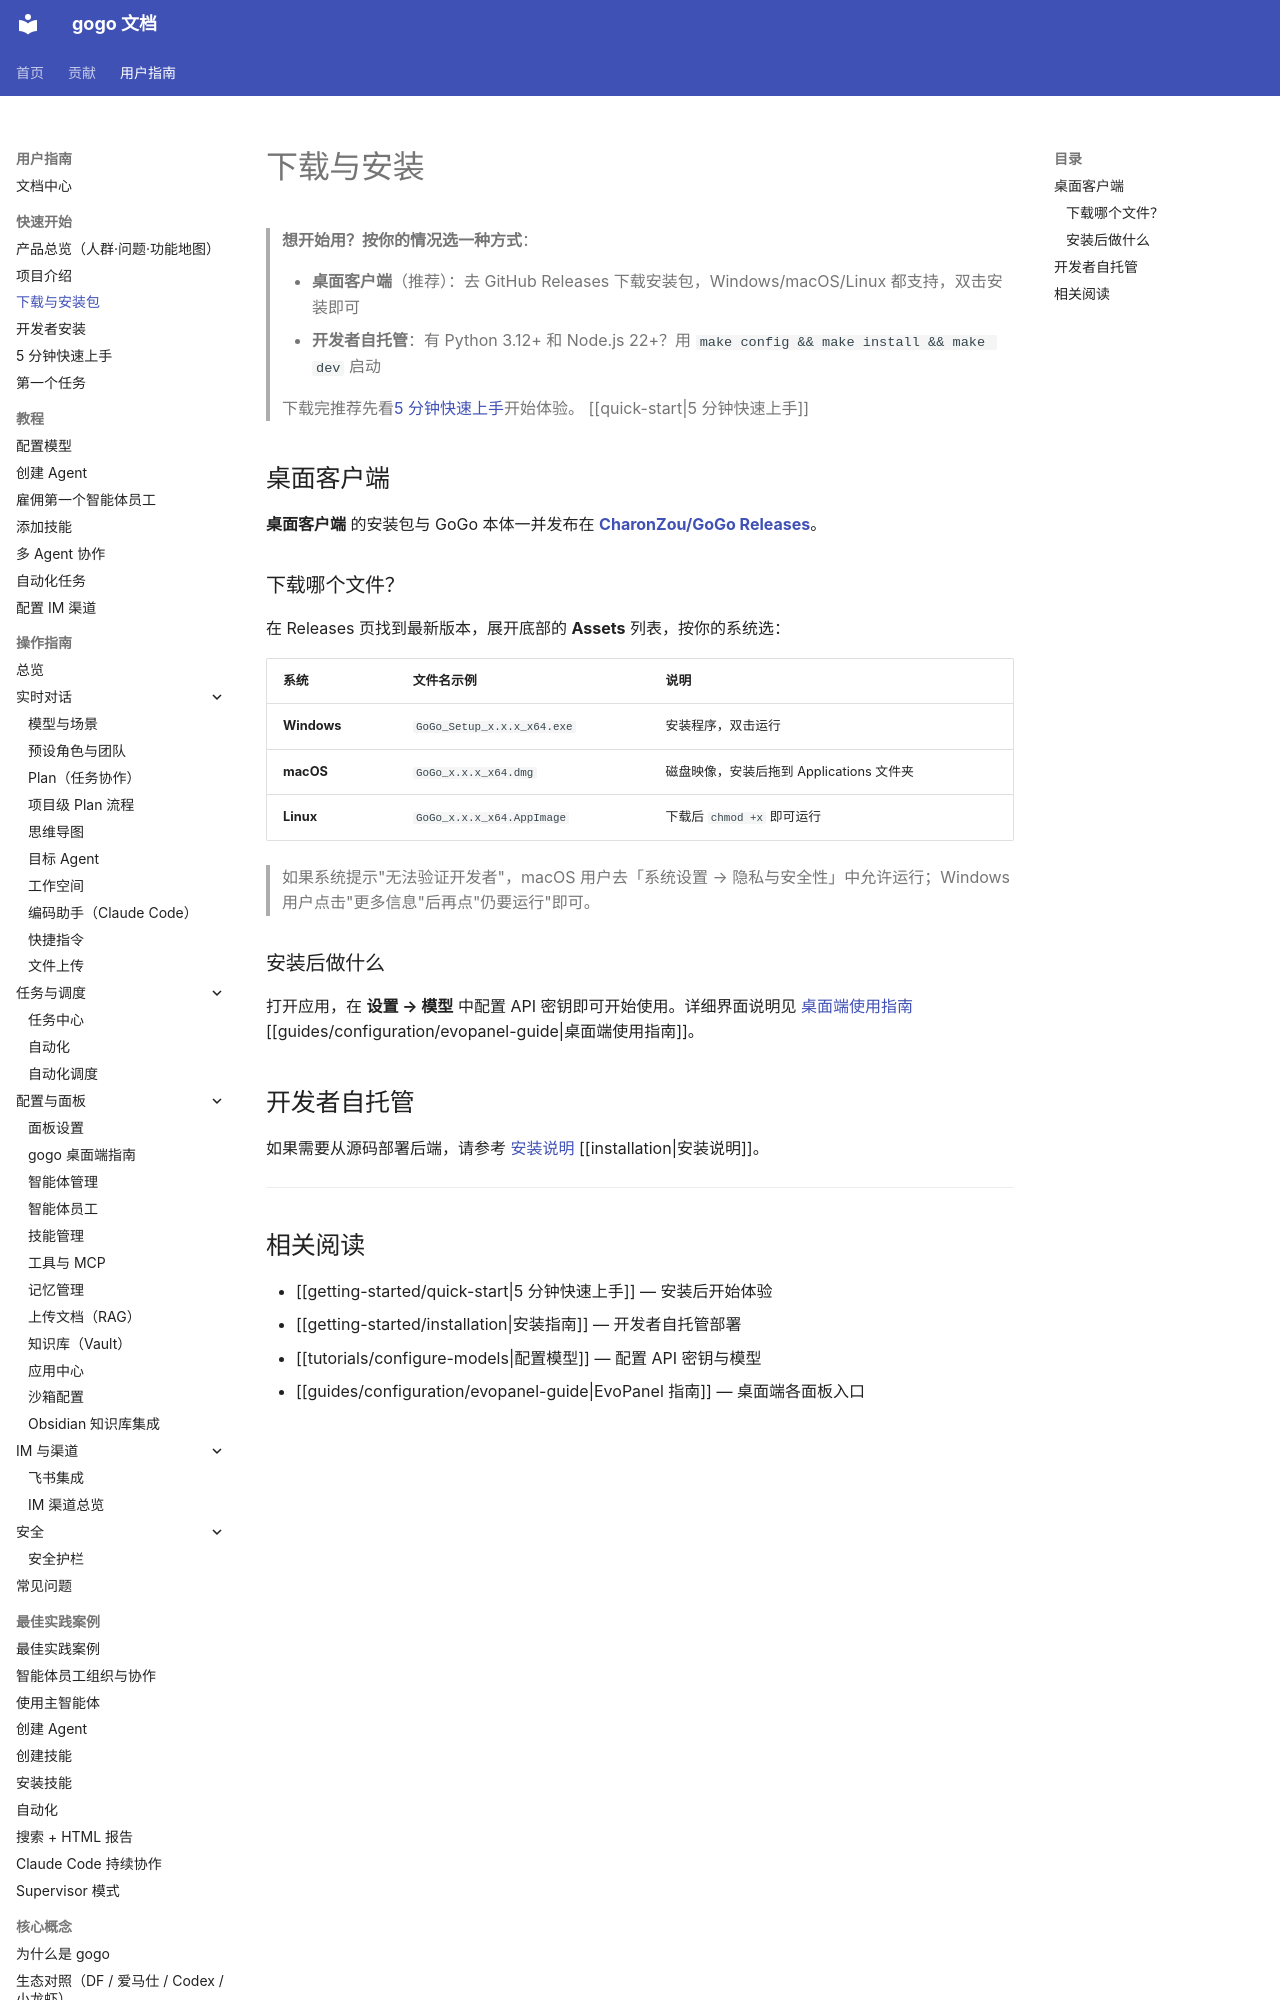

repository: CharonZou/gogo · page: user/getting-started/downloads/index.html · generator: mkdocs

# 下载与安装

> **想开始用？按你的情况选一种方式**：
>
> - **桌面客户端**（推荐）：去 GitHub Releases 下载安装包，Windows/macOS/Linux 都支持，双击安装即可
> - **开发者自托管**：有 Python 3.12+ 和 Node.js 22+？用 `make config && make install && make dev` 启动
>
> 下载完推荐先看[5 分钟快速上手](quick-start.md)开始体验。 [[quick-start|5 分钟快速上手]]

## 桌面客户端

**桌面客户端** 的安装包与 GoGo 本体一并发布在 **[CharonZou/GoGo Releases](https://github.com/CharonZou/GoGo/releases)**。

### 下载哪个文件？

在 Releases 页找到最新版本，展开底部的 **Assets** 列表，按你的系统选：

| 系统 | 文件名示例 | 说明 |
|------|-----------|------|
| **Windows** | `GoGo_Setup_x.x.x_x64.exe` | 安装程序，双击运行 |
| **macOS** | `GoGo_x.x.x_x64.dmg` | 磁盘映像，安装后拖到 Applications 文件夹 |
| **Linux** | `GoGo_x.x.x_x64.AppImage` | 下载后 `chmod +x` 即可运行 |

> 如果系统提示"无法验证开发者"，macOS 用户去「系统设置 → 隐私与安全性」中允许运行；Windows 用户点击"更多信息"后再点"仍要运行"即可。

### 安装后做什么

打开应用，在 **设置 → 模型** 中配置 API 密钥即可开始使用。详细界面说明见 [桌面端使用指南](../guides/configuration/evopanel-guide.md) [[guides/configuration/evopanel-guide|桌面端使用指南]]。

## 开发者自托管

如果需要从源码部署后端，请参考 [安装说明](installation.md) [[installation|安装说明]]。

---
